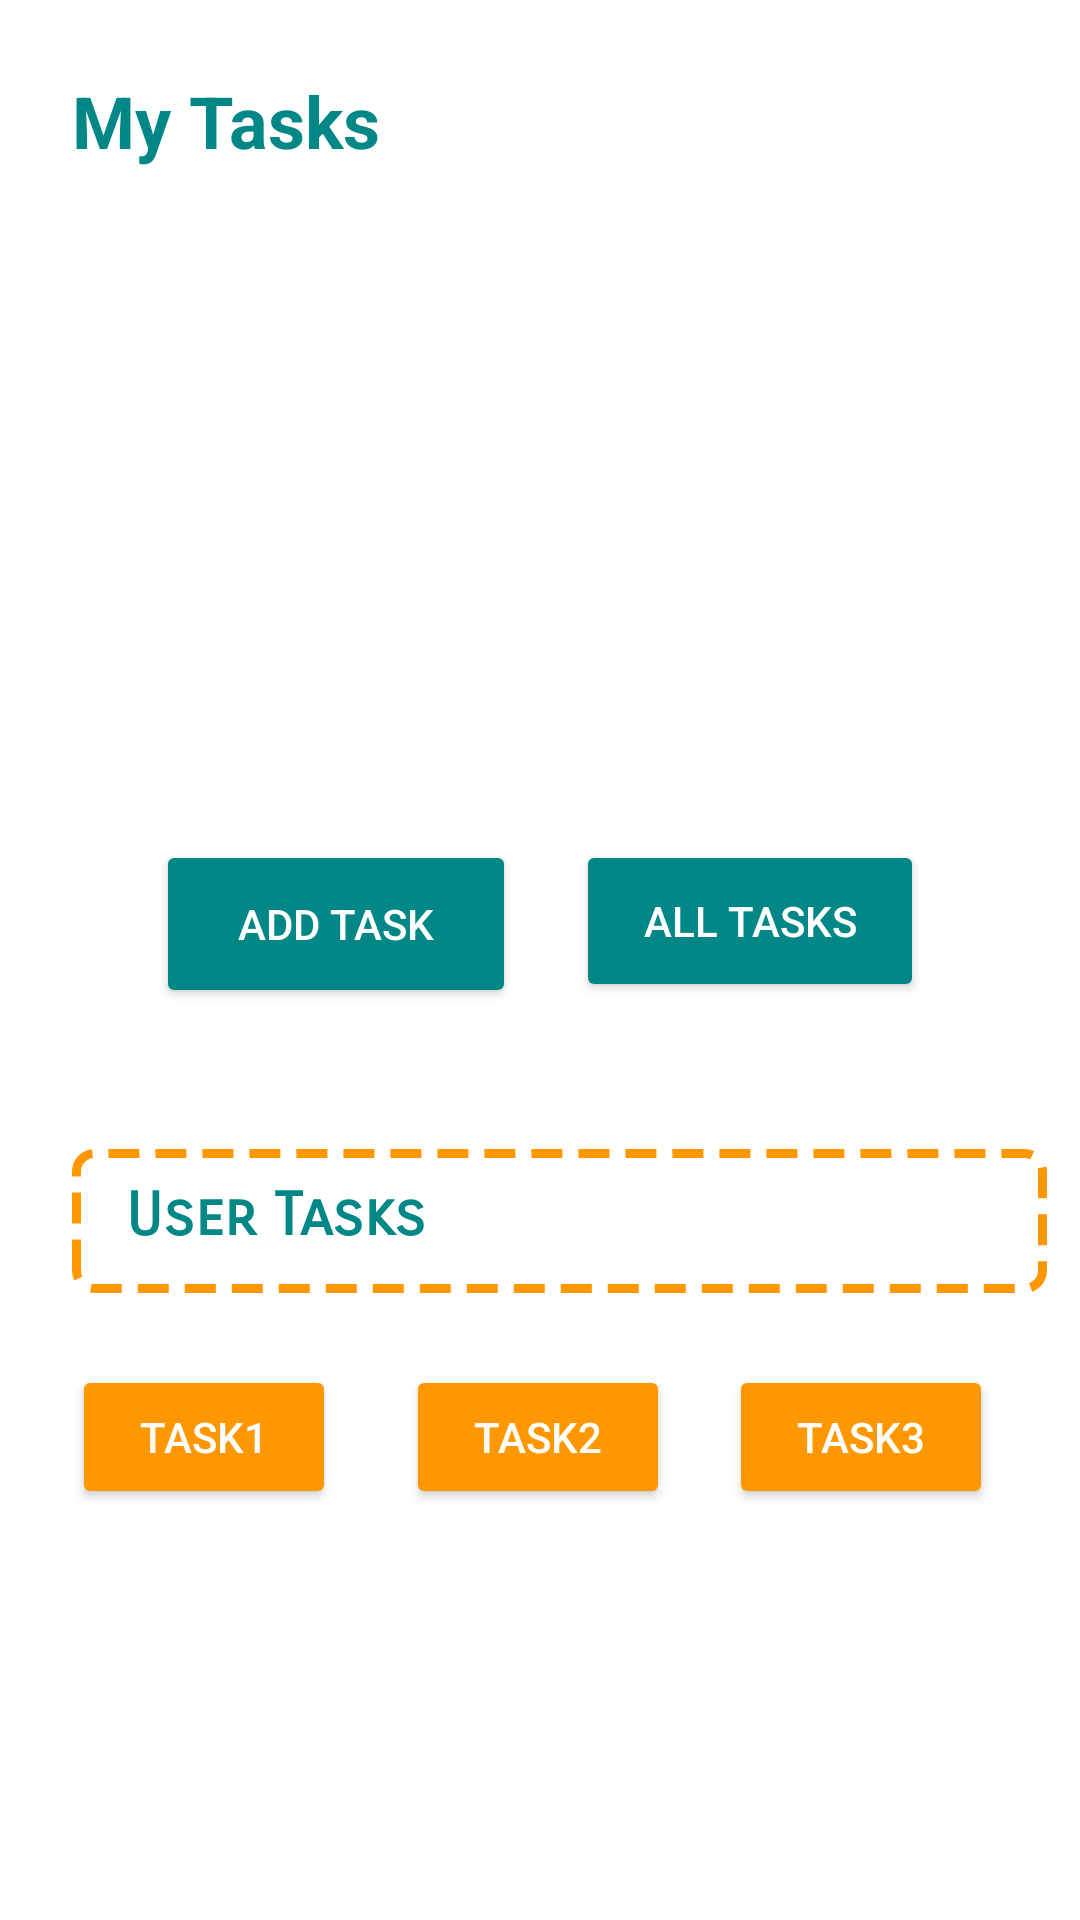

The Android layout XML behind this screen, and the referenced resources:
<!-- AndroidManifest.xml: application theme Theme.MyTasks -->
<!-- res/layout/activity_main.xml -->
<?xml version="1.0" encoding="utf-8"?>
<androidx.constraintlayout.widget.ConstraintLayout xmlns:android="http://schemas.android.com/apk/res/android"
    xmlns:app="http://schemas.android.com/apk/res-auto"
    xmlns:tools="http://schemas.android.com/tools"
    android:layout_width="match_parent"
    android:layout_height="match_parent"
    tools:context=".MainActivity">

    <ImageView
        android:id="@+id/imageView"
        android:layout_width="360dp"
        android:layout_height="188dp"
        android:layout_marginTop="68dp"
        android:layout_marginEnd="28dp"
        app:layout_constraintEnd_toEndOf="parent"
        app:layout_constraintTop_toTopOf="parent"
        app:srcCompat="@drawable/my_tasks" />

    <Button
        android:id="@+id/addTask"
        android:layout_width="120dp"
        android:layout_height="56dp"
        android:layout_marginStart="52dp"
        android:layout_marginTop="24dp"
        android:backgroundTint="@color/teal_700"
        android:text="Add Task"
        android:textColor="@color/white"
        app:layout_constraintStart_toStartOf="parent"
        app:layout_constraintTop_toBottomOf="@+id/imageView" />

    <Button
        android:id="@+id/allTasks"
        android:layout_width="116dp"
        android:layout_height="54dp"
        android:layout_marginTop="24dp"
        android:layout_marginEnd="52dp"
        android:backgroundTint="@color/teal_700"
        android:text="All Tasks"
        android:textColor="@color/white"
        app:layout_constraintEnd_toEndOf="parent"
        app:layout_constraintTop_toBottomOf="@+id/imageView" />

    <TextView
        android:id="@+id/textView"
        android:layout_width="128dp"
        android:layout_height="34dp"
        android:layout_marginStart="24dp"
        android:layout_marginTop="24dp"
        android:text="My Tasks"
        android:textColor="@color/teal_700"
        android:textSize="24sp"
        android:textStyle="bold"
        app:layout_constraintStart_toStartOf="parent"
        app:layout_constraintTop_toTopOf="parent" />

    <TextView
        android:id="@+id/userTasks"
        android:layout_width="325dp"
        android:layout_height="48dp"
        android:layout_marginStart="24dp"
        android:layout_marginTop="47dp"
        android:background="@drawable/username_back"
        android:text="User Tasks"
        android:textColor="@color/teal_700"
        android:fontFamily="sans-serif-smallcaps"
        android:textSize="20sp"
        android:textStyle="bold"
        app:layout_constraintStart_toStartOf="parent"
        app:layout_constraintTop_toBottomOf="@+id/addTask" />

    <Button
        android:id="@+id/task1"
        android:layout_width="wrap_content"
        android:layout_height="wrap_content"
        android:layout_marginStart="24dp"
        android:layout_marginTop="24dp"
        android:layout_marginBottom="228dp"
        android:backgroundTint="#FF9800"
        android:text="Task1"
        android:textColor="#FFFFFF"
        app:layout_constraintStart_toStartOf="parent"
        app:layout_constraintTop_toBottomOf="@+id/userTasks" />

    <Button
        android:id="@+id/task2"
        android:layout_width="wrap_content"
        android:layout_height="wrap_content"
        android:layout_marginTop="24dp"
        android:backgroundTint="#FF9800"
        android:text="Task2"
        android:textColor="#FFFFFF"
        app:layout_constraintEnd_toEndOf="parent"
        app:layout_constraintHorizontal_bias="0.498"
        app:layout_constraintStart_toStartOf="parent"
        app:layout_constraintTop_toBottomOf="@+id/userTasks" />

    <Button
        android:id="@+id/task3"
        android:layout_width="wrap_content"
        android:layout_height="wrap_content"
        android:layout_marginStart="35dp"
        android:layout_marginTop="24dp"
        android:layout_marginEnd="29dp"
        android:backgroundTint="#FF9800"
        android:text="Task3"
        android:textColor="#FFFFFF"
        app:layout_constraintEnd_toEndOf="parent"
        app:layout_constraintHorizontal_bias="1.0"
        app:layout_constraintStart_toEndOf="@+id/task2"
        app:layout_constraintTop_toBottomOf="@+id/userTasks" />
</androidx.constraintlayout.widget.ConstraintLayout>
<!-- resources referenced by this layout -->
<resources>
  <color name="teal_700">#FF018786</color>
  <color name="white">#FFFFFFFF</color>
  <!-- drawable username_back (drawable) -->
  <?xml version="1.0" encoding="utf-8"?>
  <shape xmlns:android="http://schemas.android.com/apk/res/android" android:shape="rectangle">
      <solid android:color="@android:color/white" />
      <size android:height="35dp" android:width="120dp"/>
      <padding android:left="18dp" android:top="10dp" android:right="18dp"/>
      <corners android:radius="6dp"/>
      <stroke android:width="3dip" android:color="#FF9800" android:dashWidth="31px" android:dashGap="16px"/>
  </shape>
  <style name="Theme.MyTasks" parent="Theme.MaterialComponents.DayNight.DarkActionBar">
          
          <item name="colorPrimary">#00AAA9</item>
          <item name="colorPrimaryVariant">@color/teal_700</item>
          <item name="colorOnPrimary">@color/black</item>
          
          <item name="colorSecondary">@color/purple_500</item>
          <item name="colorSecondaryVariant">@color/purple_700</item>
          <item name="colorOnSecondary">@color/white</item>
          
          <item name="android:statusBarColor" tools:targetApi="l">?attr/colorPrimaryVariant</item>
          
      </style>
  <color name="black">#FF000000</color>
  <color name="purple_500">#FF6200EE</color>
  <color name="purple_700">#FF3700B3</color>
</resources>
